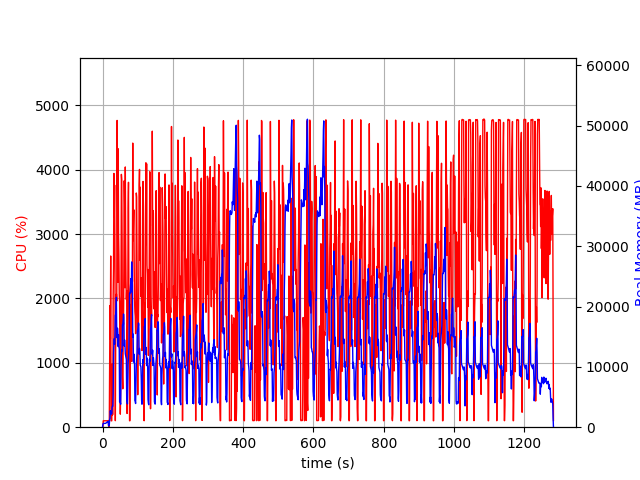

Data behind this chart, as committed beside it:
elapsed_time, nproc, cpu, mem_real, mem_virtual
3.8623809814453125e-05, 2, 0.0, 11.55, 3193
1.006, 4, 6.0, 468.4, 4255
2.013, 4, 99.2, 638.7, 4439
3.021, 4, 100.3, 624.6, 4439
4.029, 4, 100.2, 625.2, 4439
5.037, 4, 99.3, 629.6, 4439
6.044, 4, 99.2, 630, 4439
7.051, 4, 100.2, 629.6, 4439
8.059, 4, 99.2, 629.5, 4439
9.067, 4, 99.3, 642.6, 4439
10.07, 4, 100.3, 699.6, 4543
11.08, 4, 100.2, 749.6, 4543
12.09, 4, 98.2, 793.7, 4607
13.1, 4, 100.1, 847.8, 4693
14.11, 4, 100.0, 909.9, 4789
15.12, 4, 100.1, 945.9, 4789
16.12, 4, 100.0, 987.7, 4789
17.13, 2, 33.7, 207, 3593
18.14, 2, 0.0, 238.3, 316
19.15, 2, 0.0, 370.2, 3858
20.16, 2, 826.2, 1327, 8394
21.18, 2, 1890, 1434, 9164
22.19, 2, 1369, 2737, 10924
23.21, 2, 2660, 2155, 12972
24.22, 2, 100.1, 2225, 13596
25.22, 2, 99.1, 2193, 13596
26.23, 2, 100.1, 2215, 13596
27.24, 2, 980.5, 3319, 16296
28.25, 2, 189.0, 3484, 16396
29.26, 2, 204.3, 3482, 16399
30.27, 2, 2058, 5642, 20078
31.29, 2, 2487, 12356, 24188
32.33, 2, 3944, 13775, 30348
33.34, 2, 3264, 14687, 30348
34.36, 2, 3762, 13742, 30348
35.37, 2, 2549, 15478, 38897
36.38, 2, 101.3, 18577, 38897
37.39, 2, 1286, 18656, 38897
38.39, 2, 1805, 19376, 38936
39.41, 2, 2068, 21529, 38986
40.43, 2, 1960, 14980, 39047
41.45, 2, 4767, 14823, 39047
42.47, 2, 3496, 16409, 40113
43.48, 2, 2253, 15645, 40113
44.49, 2, 4326, 13369, 40113
45.51, 2, 3024, 15348, 40113
46.53, 2, 2687, 13407, 40113
47.54, 2, 2065, 12976, 40113
48.55, 2, 1941, 4167, 40113
49.56, 2, 865.1, 4168, 40113
50.56, 2, 202.7, 4082, 40113
51.57, 2, 566.4, 3810, 40113
52.58, 2, 2085, 10104, 40113
53.59, 2, 3928, 11920, 40113
54.61, 2, 3846, 12772, 40113
55.63, 2, 2923, 12596, 40113
56.64, 2, 789.2, 16976, 40113
57.65, 2, 596.4, 16982, 40113
58.65, 2, 1665, 17720, 40113
59.66, 2, 1597, 18760, 40113
... 1,208 more rows
